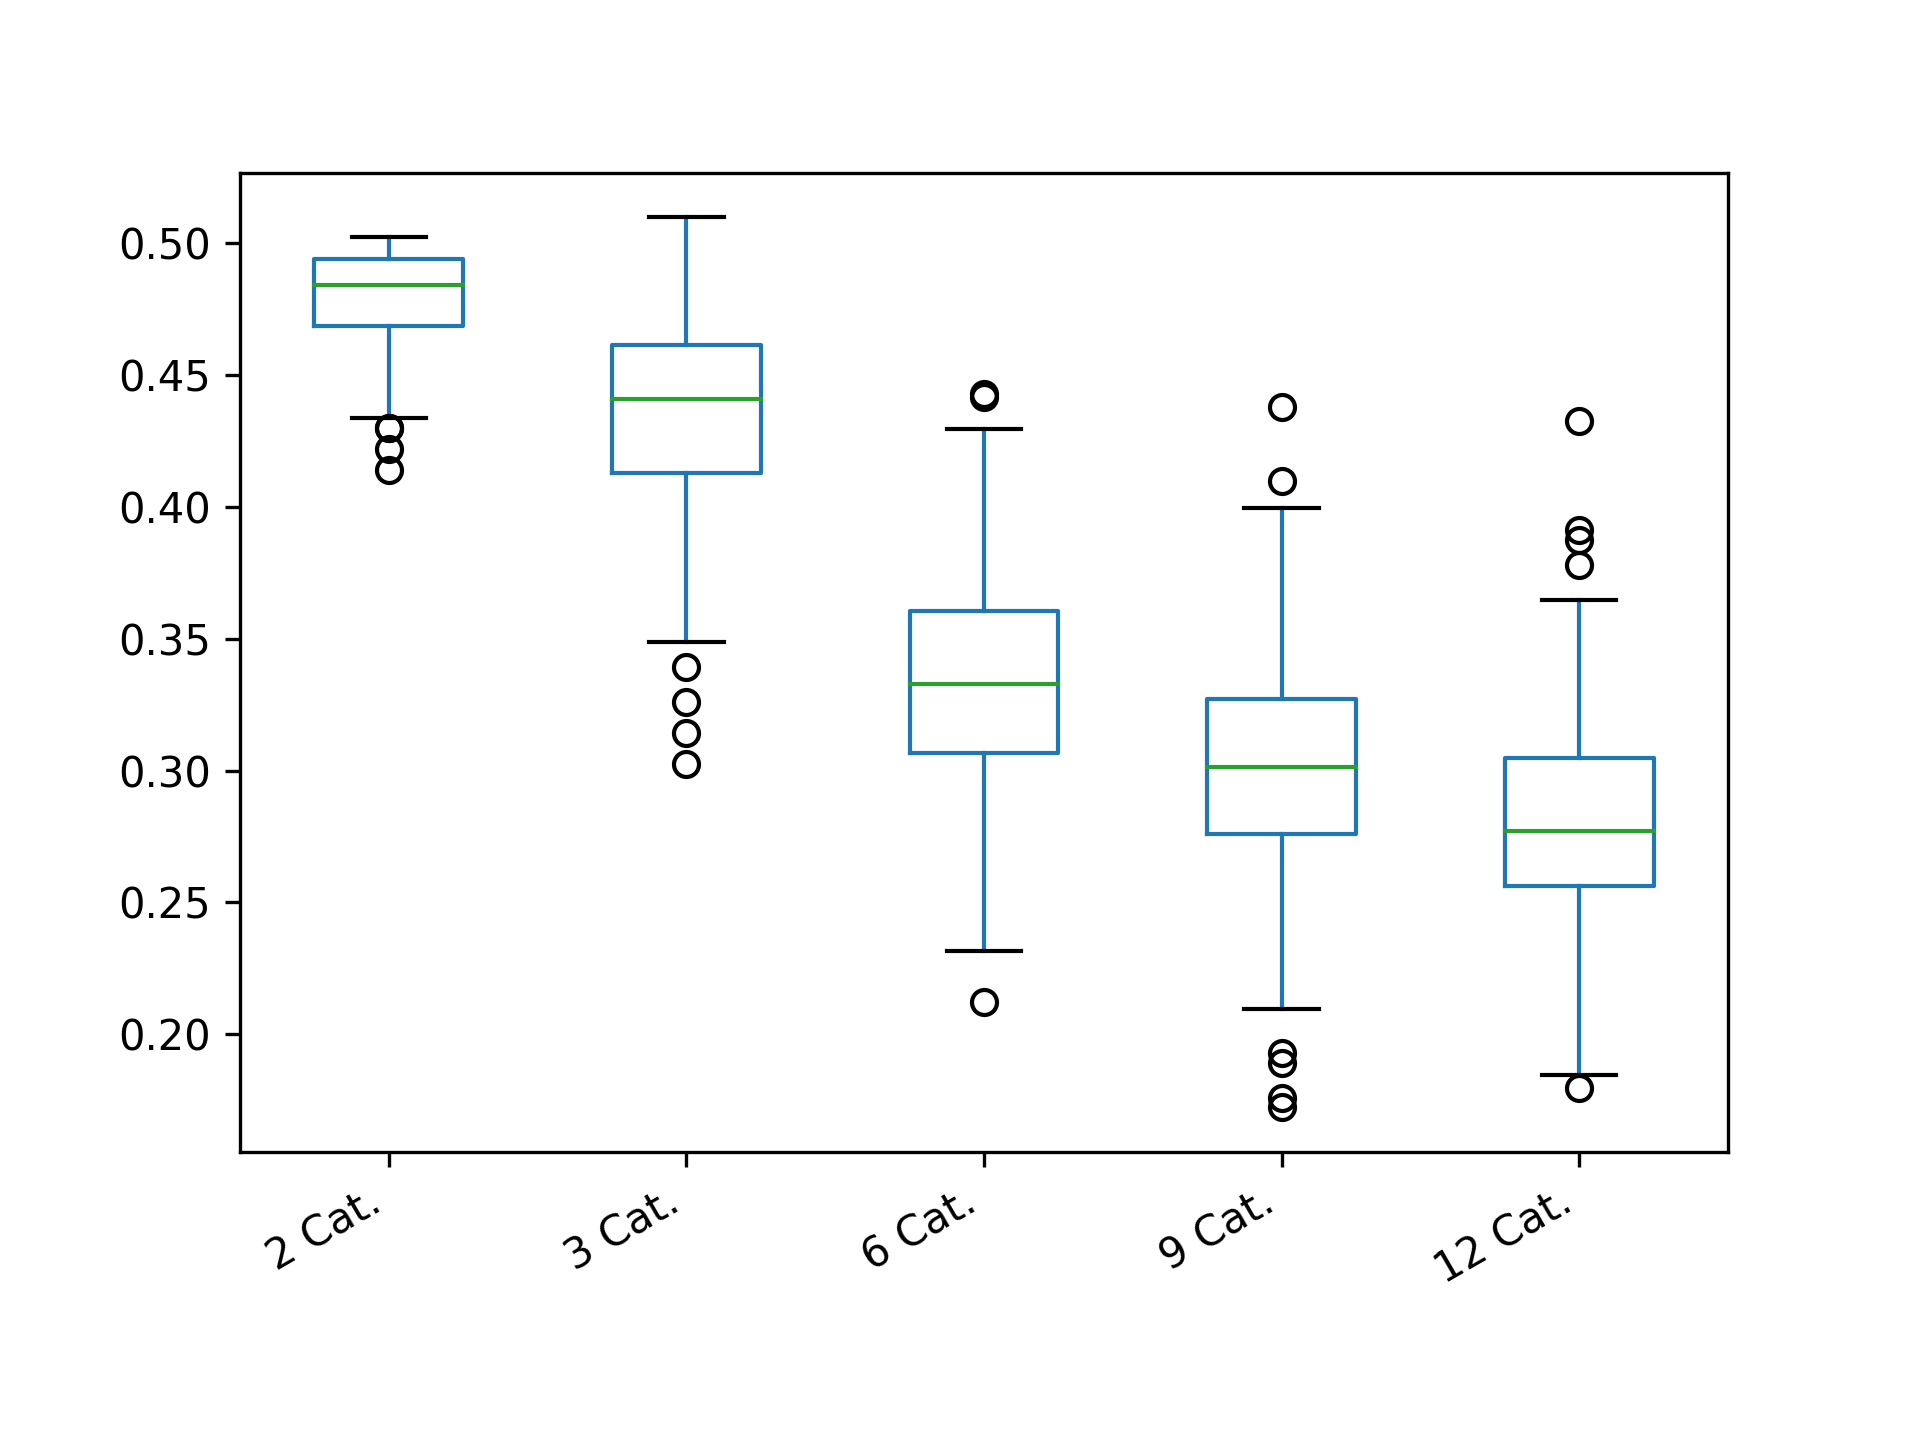

Source data for this figure (header and first rows):
2 Cat.; 3 Cat.; 6 Cat.; 9 Cat.; 12 Cat.
0.4603; 0.4019; 0.2352; 0.2936; 0.2765
0.4603; 0.4525; 0.2918; 0.2827; 0.2829
0.441; 0.4713; 0.3522; 0.3639; 0.285
0.4603; 0.3773; 0.3341; 0.3117; 0.3106
0.5017; 0.449; 0.3333; 0.3546; 0.2355
0.4804; 0.3819; 0.3352; 0.35; 0.2436
0.4685; 0.4028; 0.3177; 0.3218; 0.3305
0.4844; 0.4655; 0.3411; 0.3237; 0.2893
0.4804; 0.4006; 0.3049; 0.2571; 0.2606
0.4844; 0.4749; 0.3392; 0.3705; 0.2506
0.4912; 0.4033; 0.3197; 0.2665; 0.2644
0.4844; 0.469; 0.2876; 0.3328; 0.2638
0.4659; 0.4663; 0.384; 0.2873; 0.2577
0.4659; 0.4075; 0.2791; 0.313; 0.2695
0.4844; 0.3823; 0.3225; 0.2096; 0.236
0.4984; 0.4752; 0.3577; 0.335; 0.2593
0.4444; 0.4416; 0.3192; 0.2953; 0.2628
0.4603; 0.4029; 0.323; 0.2273; 0.2948
0.4631; 0.4415; 0.3762; 0.3486; 0.335
0.4711; 0.4456; 0.3218; 0.3281; 0.2945
0.4984; 0.4624; 0.2814; 0.373; 0.2899
0.4912; 0.4826; 0.3327; 0.2681; 0.2975
0.441; 0.4529; 0.302; 0.3295; 0.2525
0.4711; 0.3935; 0.3385; 0.3269; 0.2732
0.4736; 0.4582; 0.2973; 0.3149; 0.3127
0.4299; 0.459; 0.3378; 0.2941; 0.2731
0.4912; 0.4211; 0.2978; 0.3157; 0.2897
0.4912; 0.4809; 0.3187; 0.2585; 0.295
0.5023; 0.4781; 0.3665; 0.2626; 0.298
0.4603; 0.4492; 0.2604; 0.3523; 0.245
0.4896; 0.4597; 0.345; 0.2514; 0.2819
0.4659; 0.4721; 0.3189; 0.3363; 0.2165
0.4659; 0.4989; 0.3456; 0.3134; 0.2375
0.5001; 0.5023; 0.395; 0.3247; 0.266
0.5021; 0.4259; 0.3924; 0.2514; 0.3517
0.5017; 0.4443; 0.3038; 0.3648; 0.2457
0.4659; 0.4679; 0.3508; 0.3249; 0.2858
0.4993; 0.4317; 0.3163; 0.2815; 0.3307
0.4927; 0.4878; 0.3781; 0.2789; 0.2258
0.4804; 0.4809; 0.3262; 0.3274; 0.3038
0.488; 0.4237; 0.3563; 0.2601; 0.3017
0.4736; 0.4368; 0.3379; 0.3003; 0.2267
0.4374; 0.4586; 0.2962; 0.3293; 0.3481
0.494; 0.4239; 0.3507; 0.3029; 0.3876
0.5013; 0.4691; 0.3856; 0.3505; 0.2386
0.4927; 0.3394; 0.3794; 0.3571; 0.2628
0.5017; 0.4211; 0.2668; 0.3266; 0.2582
0.488; 0.4128; 0.3408; 0.3383; 0.3038
0.4953; 0.5099; 0.3965; 0.2543; 0.3309
0.4862; 0.4587; 0.2668; 0.2684; 0.2251
0.4685; 0.4121; 0.3176; 0.2352; 0.2664
0.4759; 0.4529; 0.2818; 0.2949; 0.3065
0.4844; 0.4625; 0.2985; 0.3035; 0.2827
0.4711; 0.3886; 0.3716; 0.2646; 0.2754
0.4896; 0.3939; 0.3351; 0.2845; 0.274
0.4711; 0.4259; 0.32; 0.3455; 0.3316
0.4896; 0.4237; 0.2636; 0.3508; 0.3538
0.4964; 0.417; 0.2992; 0.2738; 0.2575
0.488; 0.4687; 0.3721; 0.3483; 0.248
0.4896; 0.4541; 0.3734; 0.2981; 0.2941
... 340 more rows
